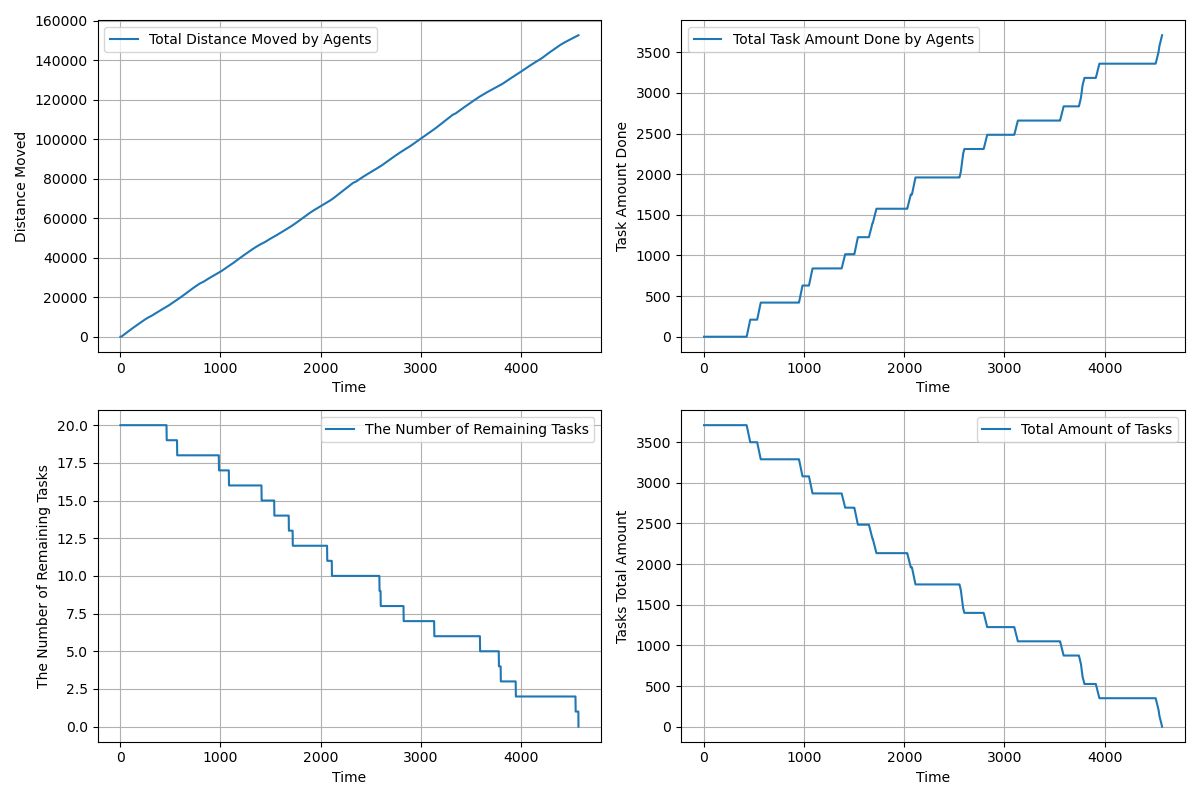

The table this chart was drawn from, first rows:
time, agents_total_distance_moved, agents_total_task_amount_done, completed_tasks, remaining_tasks, tasks_total_amount_left
1.0, 1.95, 0.0, 0, 20, 3710
2.0, 5.85, 0.0, 0, 20, 3710
3.0, 11.7, 0.0, 0, 20, 3710
4.0, 19.5, 0.0, 0, 20, 3710
5.0, 29.25, 0.0, 0, 20, 3710
6.0, 40.95, 0.0, 0, 20, 3710
7.0, 54.6, 0.0, 0, 20, 3710
8.0, 70.2, 0.0, 0, 20, 3710
9.0, 87.75, 0.0, 0, 20, 3710
10.0, 107.2, 0.0, 0, 20, 3710
11.0, 128.7, 0.0, 0, 20, 3710
12.0, 152.1, 0.0, 0, 20, 3710
13.0, 177.5, 0.0, 0, 20, 3710
14.0, 204.8, 0.0, 0, 20, 3710
15.0, 234.0, 0.0, 0, 20, 3710
16.0, 265.2, 0.0, 0, 20, 3710
17.0, 298.4, 0.0, 0, 20, 3710
18.0, 333.5, 0.0, 0, 20, 3710
19.0, 370.5, 0.0, 0, 20, 3710
20.0, 409.5, 0.0, 0, 20, 3710
21.0, 448.5, 0.0, 0, 20, 3710
22.0, 487.5, 0.0, 0, 20, 3710
23.0, 526.5, 0.0, 0, 20, 3710
24.0, 565.5, 0.0, 0, 20, 3710
25.0, 604.5, 0.0, 0, 20, 3710
26.0, 643.5, 0.0, 0, 20, 3710
27.0, 682.5, 0.0, 0, 20, 3710
28.0, 721.5, 0.0, 0, 20, 3710
29.0, 760.5, 0.0, 0, 20, 3710
30.0, 799.5, 0.0, 0, 20, 3710
31.0, 838.5, 0.0, 0, 20, 3710
32.0, 877.5, 0.0, 0, 20, 3710
33.0, 916.5, 0.0, 0, 20, 3710
34.0, 955.5, 0.0, 0, 20, 3710
35.0, 994.5, 0.0, 0, 20, 3710
36.0, 1034, 0.0, 0, 20, 3710
37.0, 1072, 0.0, 0, 20, 3710
38.0, 1112, 0.0, 0, 20, 3710
39.0, 1150, 0.0, 0, 20, 3710
40.0, 1190, 0.0, 0, 20, 3710
41.0, 1228, 0.0, 0, 20, 3710
42.0, 1268, 0.0, 0, 20, 3710
43.0, 1306, 0.0, 0, 20, 3710
44.0, 1346, 0.0, 0, 20, 3710
45.0, 1384, 0.0, 0, 20, 3710
46.0, 1424, 0.0, 0, 20, 3710
47.0, 1462, 0.0, 0, 20, 3710
48.0, 1502, 0.0, 0, 20, 3710
49.0, 1540, 0.0, 0, 20, 3710
50.0, 1580, 0.0, 0, 20, 3710
51.0, 1618, 0.0, 0, 20, 3710
52.0, 1656, 0.0, 0, 20, 3710
53.0, 1694, 0.0, 0, 20, 3710
54.0, 1732, 0.0, 0, 20, 3710
55.0, 1770, 0.0, 0, 20, 3710
56.0, 1808, 0.0, 0, 20, 3710
57.0, 1846, 0.0, 0, 20, 3710
58.0, 1884, 0.0, 0, 20, 3710
59.0, 1922, 0.0, 0, 20, 3710
60.0, 1960, 0.0, 0, 20, 3710
... 4,514 more rows
